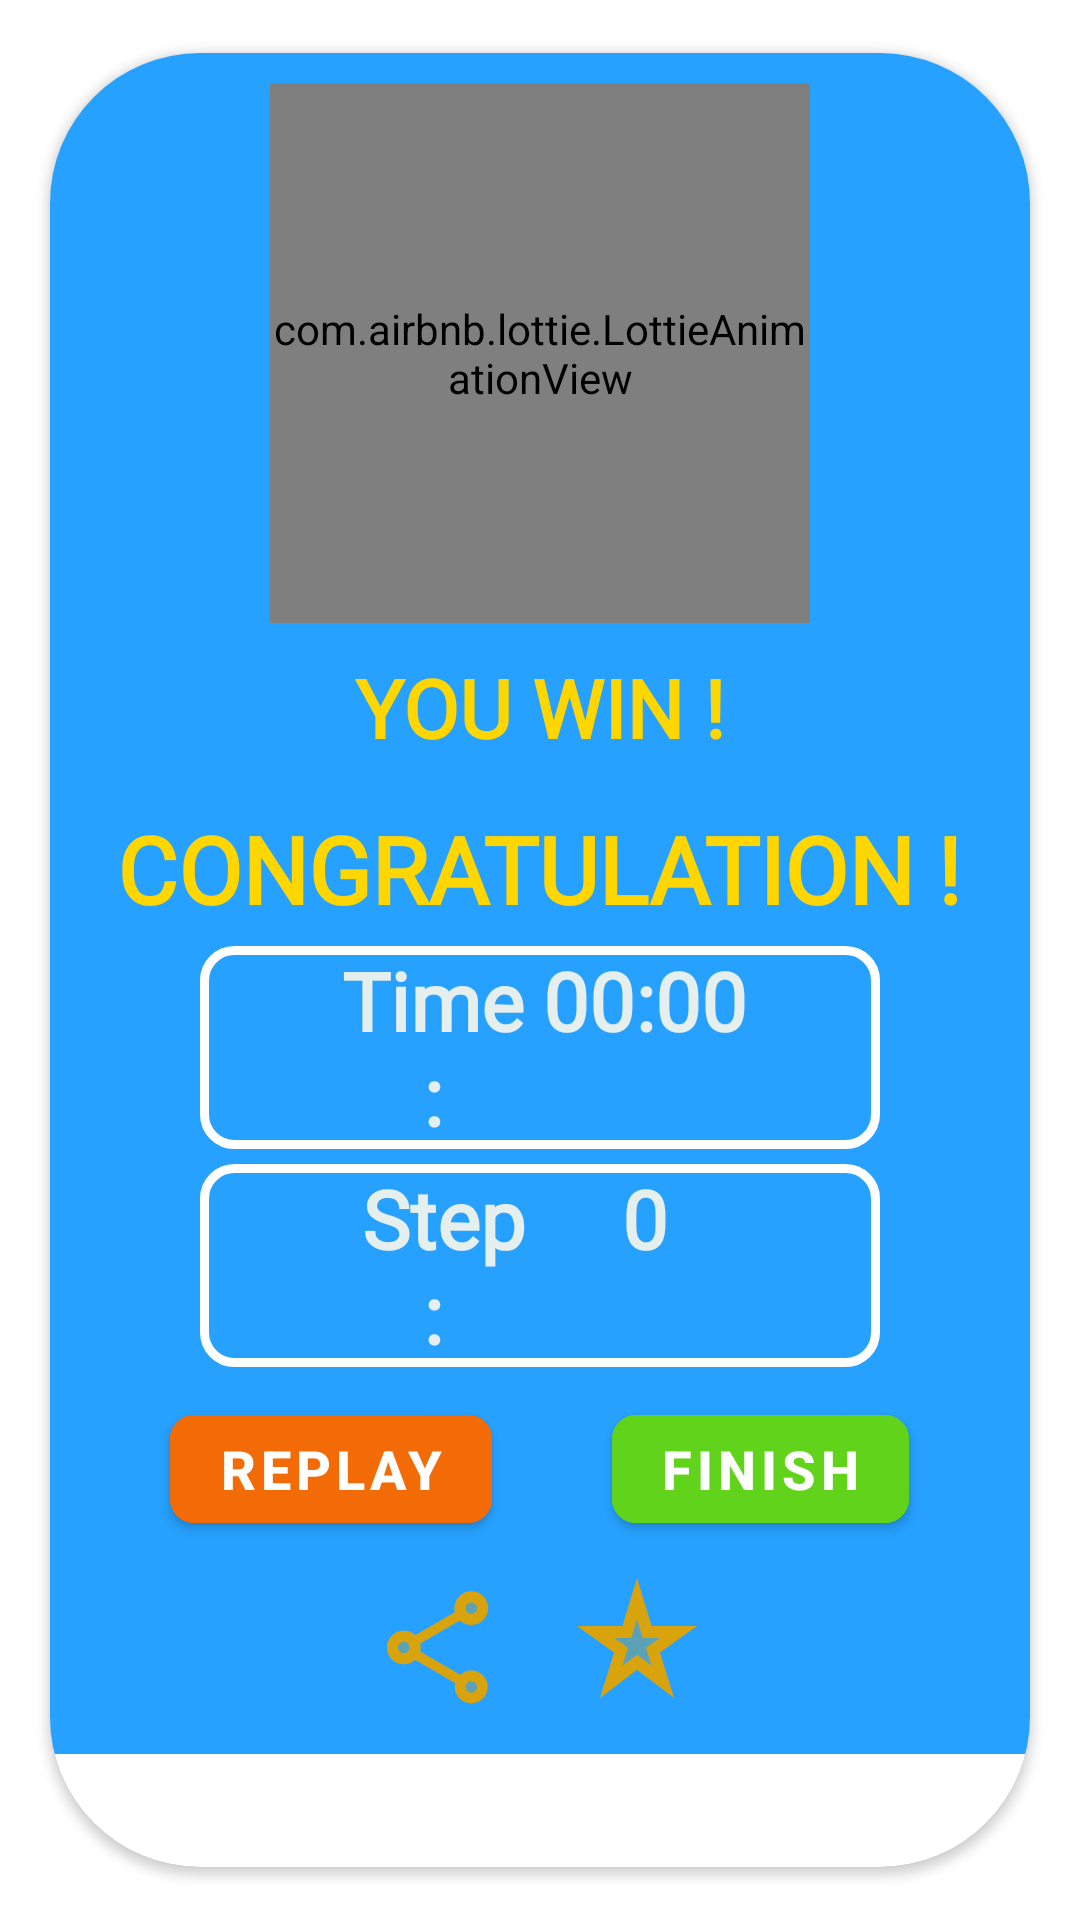

Here is an Android app screen rendered from its layout file. Give the layout XML and the strings, colors and styles it references.
<!-- AndroidManifest.xml: application theme Theme.Puzzle15 -->
<!-- res/layout/customtwin_dialog.xml -->
<?xml version="1.0" encoding="utf-8"?>
<androidx.cardview.widget.CardView xmlns:android="http://schemas.android.com/apk/res/android"
    xmlns:app="http://schemas.android.com/apk/res-auto"
    android:layout_width="match_parent"
    android:layout_height="wrap_content"
    android:background="@android:drawable/screen_background_dark_transparent"
    app:cardCornerRadius="50dp"
    app:cardUseCompatPadding="true">
    >

    <LinearLayout
        android:layout_width="match_parent"
        android:layout_height="wrap_content"
        android:background="#26A1FF"
        android:orientation="vertical">

        <LinearLayout
            android:layout_width="match_parent"
            android:layout_height="wrap_content"
            android:gravity="center"
            android:orientation="vertical"
            android:padding="10dp">


            <com.airbnb.lottie.LottieAnimationView
                android:id="@+id/play_animation"
                android:layout_width="180dp"
                android:layout_height="180dp"
                android:gravity="center"
                app:lottie_autoPlay="true"
                app:lottie_loop="true"
                app:lottie_progress="1.5"
                app:lottie_rawRes="@raw/winner_animation" />

            <TextView
                android:layout_width="wrap_content"
                android:layout_height="wrap_content"
                android:layout_marginTop="15dp"
                android:fontFamily="@font/bowlby_one_sc"
                android:text="YOU WIN !"
                android:layout_margin="10dp"
                android:textColor="#FFD600"
                android:textSize="27sp"
                android:textStyle="bold" />


            <TextView
                android:id="@+id/awardWords"
                android:layout_width="wrap_content"
                android:layout_height="wrap_content"
                android:fontFamily="@font/bowlby_one_sc"
                android:text="CONGRATULATION !"
                android:textColor="#FFD600"
                android:layout_margin="5dp"
                android:textSize="31sp"
                android:textStyle="bold" />

            <LinearLayout
                android:layout_width="match_parent"
                android:layout_height="wrap_content"
                android:layout_marginStart="40dp"
                android:layout_marginEnd="40dp"
                android:layout_marginBottom="5dp"
                android:background="@drawable/statusbarline2"
                android:orientation="horizontal">
                <Space
                    android:layout_width="0dp"
                    android:layout_weight="0.6"
                    android:layout_height="wrap_content"/>

                <TextView
                    android:layout_width="0dp"
                    android:layout_weight="1"
                    android:layout_height="wrap_content"
                    android:fontFamily="@font/fredoka_one"
                    android:text="Time :"
                    android:gravity="center"
                    android:textColor="#E5EFEE"
                    android:textSize="27sp"
                    android:textStyle="bold" />


                <TextView
                    android:id="@+id/time"
                    android:layout_width="0dp"
                    android:layout_weight="1"
                    android:layout_height="wrap_content"
                    android:fontFamily="@font/fredoka_one"
                    android:text="00:00"
                    android:gravity="center"
                    android:textColor="#E5EFEE"
                    android:textSize="27sp"
                    android:textStyle="bold" />
                <Space
                    android:layout_width="0dp"
                    android:layout_weight="0.6"
                    android:layout_height="wrap_content"/>



            </LinearLayout>

            <LinearLayout
                android:layout_width="match_parent"
                android:layout_height="wrap_content"
                android:layout_marginStart="40dp"
                android:layout_marginEnd="40dp"
                android:background="@drawable/statusbarline2"
                android:orientation="horizontal">

                <Space
                    android:layout_width="0dp"
                    android:layout_weight="0.6"
                    android:layout_height="wrap_content"/>
                <TextView
                    android:layout_width="0dp"
                    android:layout_weight="1"
                    android:layout_height="wrap_content"
                    android:fontFamily="@font/fredoka_one"
                    android:text=" Step  : "
                    android:gravity="center"
                    android:textColor="#E5EFEE"
                    android:textSize="27sp"
                    android:textStyle="bold" />


                <TextView
                    android:id="@+id/score"
                    android:layout_width="0dp"
                    android:layout_weight="1"
                    android:layout_height="wrap_content"
                    android:gravity="center"
                    android:fontFamily="@font/fredoka_one"
                    android:text="0"
                    android:textColor="#E5EFEE"
                    android:textSize="27sp"
                    android:textStyle="bold" />

                <Space
                    android:layout_width="0dp"
                    android:layout_weight="0.6"
                    android:layout_height="wrap_content"/>

            </LinearLayout>


        </LinearLayout>

        <LinearLayout
            android:layout_width="match_parent"
            android:layout_height="wrap_content"
            android:layout_weight="1"
            android:gravity="center"
            android:orientation="horizontal">

            <com.google.android.material.button.MaterialButton
                android:id="@+id/again"
                android:layout_width="wrap_content"
                android:layout_height="wrap_content"
                android:layout_marginRight="20dp"
                app:cornerRadius="8dp"
                android:backgroundTint="#F36B06"
                android:text="Replay"
                android:textSize="18sp"
                android:textStyle="bold" />


            <com.google.android.material.button.MaterialButton
                android:id="@+id/complete"
                android:layout_width="wrap_content"
                android:layout_height="wrap_content"
                android:layout_marginLeft="20dp"
                android:backgroundTint="#62D31B"
                app:cornerRadius="8dp"
                android:text="finish"
                android:textSize="18sp"
                android:textStyle="bold" />


        </LinearLayout>

        <LinearLayout
            android:layout_width="match_parent"
            android:layout_height="wrap_content"
            android:gravity="center"
            android:orientation="horizontal">

            <ImageView
                android:id="@+id/share"
                android:layout_width="wrap_content"
                android:layout_height="wrap_content"
                android:layout_margin="10dp"
                android:src="@drawable/share"
                 />

            <ImageView
                android:id="@+id/rate"
                android:layout_width="wrap_content"
                android:layout_height="wrap_content"
                android:layout_marginBottom="13dp"
                android:layout_marginTop="10dp"
                android:layout_marginLeft="10dp"
                android:layout_marginRight="10dp"
                android:src="@drawable/rate" />
        </LinearLayout>
    </LinearLayout>


</androidx.cardview.widget.CardView>
<!-- resources referenced by this layout -->
<resources>
  <!-- drawable rate (drawable) -->
  <vector android:height="48dp" android:tint="#D9A30D"
      android:viewportHeight="24" android:viewportWidth="24"
      android:width="48dp" xmlns:android="http://schemas.android.com/apk/res/android">
      <path android:fillAlpha="0.3"
          android:fillColor="@android:color/white"
          android:pathData="M12.94,12l-0.94,-3.11l-0.94,3.11l-2.82,0l2.27,1.62l-0.93,3.01l2.42,-1.84l2.42,1.84l-0.93,-3.01l2.27,-1.62z" android:strokeAlpha="0.3"/>
      <path android:fillColor="@android:color/white" android:pathData="M22,10h-7.58L12,2l-2.42,8H2l6.17,4.41L5.83,22L12,17.31L18.17,22l-2.35,-7.59L22,10zM14.42,16.63L12,14.79l-2.42,1.84l0.93,-3.01L8.24,12h2.82L12,8.89L12.94,12h2.82l-2.27,1.62L14.42,16.63z"/>
  </vector>
  <!-- drawable share (drawable) -->
  <vector android:height="45dp" android:tint="#D9A30D"
      android:viewportHeight="24" android:viewportWidth="24"
      android:width="45dp" xmlns:android="http://schemas.android.com/apk/res/android">
      <path android:fillAlpha="0.3"
          android:fillColor="@android:color/white"
          android:pathData="M18,5m-1,0a1,1 0,1 1,2 0a1,1 0,1 1,-2 0" android:strokeAlpha="0.3"/>
      <path android:fillAlpha="0.3"
          android:fillColor="@android:color/white"
          android:pathData="M6,12m-1,0a1,1 0,1 1,2 0a1,1 0,1 1,-2 0" android:strokeAlpha="0.3"/>
      <path android:fillAlpha="0.3"
          android:fillColor="@android:color/white"
          android:pathData="M18,19.02m-1,0a1,1 0,1 1,2 0a1,1 0,1 1,-2 0" android:strokeAlpha="0.3"/>
      <path android:fillColor="@android:color/white" android:pathData="M18,16.08c-0.76,0 -1.44,0.3 -1.96,0.77L8.91,12.7c0.05,-0.23 0.09,-0.46 0.09,-0.7s-0.04,-0.47 -0.09,-0.7l7.05,-4.11c0.54,0.5 1.25,0.81 2.04,0.81 1.66,0 3,-1.34 3,-3s-1.34,-3 -3,-3 -3,1.34 -3,3c0,0.24 0.04,0.47 0.09,0.7L8.04,9.81C7.5,9.31 6.79,9 6,9c-1.66,0 -3,1.34 -3,3s1.34,3 3,3c0.79,0 1.5,-0.31 2.04,-0.81l7.12,4.16c-0.05,0.21 -0.08,0.43 -0.08,0.65 0,1.61 1.31,2.92 2.92,2.92s2.92,-1.31 2.92,-2.92c0,-1.61 -1.31,-2.92 -2.92,-2.92zM18,4c0.55,0 1,0.45 1,1s-0.45,1 -1,1 -1,-0.45 -1,-1 0.45,-1 1,-1zM6,13c-0.55,0 -1,-0.45 -1,-1s0.45,-1 1,-1 1,0.45 1,1 -0.45,1 -1,1zM18,20.02c-0.55,0 -1,-0.45 -1,-1s0.45,-1 1,-1 1,0.45 1,1 -0.45,1 -1,1z"/>
  </vector>
  <!-- drawable statusbarline2 (drawable) -->
  <?xml version="1.0" encoding="utf-8"?>
  <selector xmlns:android="http://schemas.android.com/apk/res/android">
  
      <item>
          <shape>
              <stroke android:color="#FFFFFF" android:width="3dp"/>
              <corners
                  android:bottomLeftRadius="10dp"
                  android:bottomRightRadius="10dp"
                  android:topLeftRadius="10dp"
                  android:topRightRadius="10dp" />
          </shape>
      </item>
  </selector>
  <style name="Theme.Puzzle15" parent="Theme.MaterialComponents.DayNight.NoActionBar">
          
          <item name="colorPrimary">@color/black</item>
          <item name="colorPrimaryVariant">@color/purple_700</item>
          <item name="colorOnPrimary">@color/white</item>
          
          <item name="colorSecondary">@color/teal_200</item>
          <item name="colorSecondaryVariant">@color/teal_700</item>
          <item name="colorOnSecondary">@color/purple_200</item>
          
          <item name="android:statusBarColor">#26A1FF</item>
          
      </style>
  <color name="black">#FF000000</color>
  <color name="purple_700">#FF3700B3</color>
  <color name="white">#FFFFFFFF</color>
  <color name="teal_200">#FF03DAC5</color>
  <color name="teal_700">#FF018786</color>
  <color name="purple_200">#FFBB86FC</color>
</resources>
